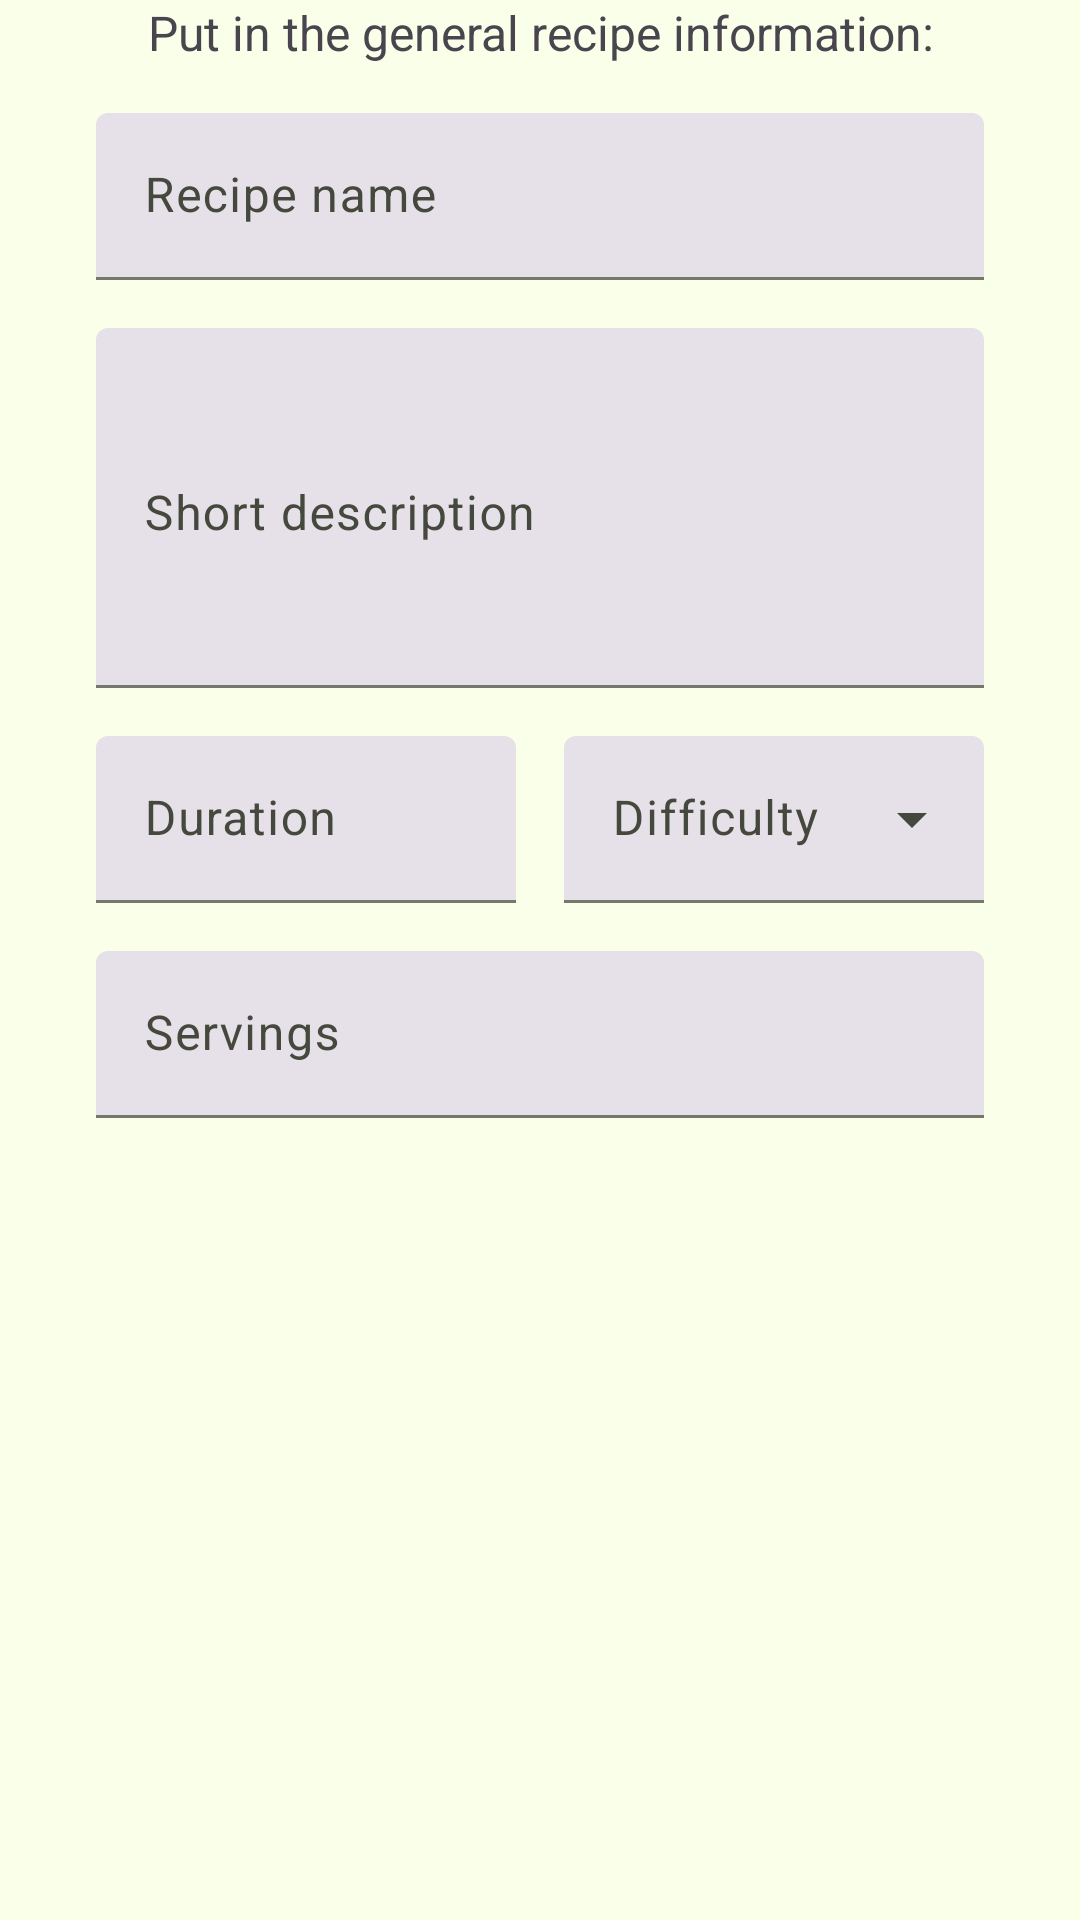

Here is an Android app screen rendered from its layout file. Give the layout XML and the strings, colors and styles it references.
<!-- AndroidManifest.xml: application theme Theme.Recipeapp -->
<!-- res/layout/fragment_add_recipe_information.xml -->
<?xml version="1.0" encoding="utf-8"?>
<androidx.core.widget.NestedScrollView xmlns:android="http://schemas.android.com/apk/res/android"
    xmlns:app="http://schemas.android.com/apk/res-auto"
    xmlns:tools="http://schemas.android.com/tools"
    android:id="@+id/constraintLayout"
    android:layout_width="match_parent"
    android:layout_height="match_parent"
    tools:context=".ui.newrecipe.fragments.AddRecipeInformationFragment">


    <androidx.constraintlayout.widget.ConstraintLayout
        android:id="@+id/cl_img_container"
        android:layout_width="match_parent"
        android:layout_height="match_parent"
        android:layout_marginHorizontal="32dp">

        <TextView
            android:id="@+id/tv_description"
            android:layout_width="match_parent"
            android:layout_height="wrap_content"
            android:text="@string/newrecipe_desc_info"
            android:textAlignment="center"
            android:textSize="16sp"
            app:layout_constraintTop_toTopOf="parent" />


        <com.google.android.material.textfield.TextInputLayout
            android:id="@+id/tilName"
            style="?attr/textInputFilledStyle"
            android:layout_width="match_parent"
            android:layout_height="wrap_content"
            android:layout_marginTop="16dp"
            android:hint="@string/recipe_name"
            app:layout_constraintEnd_toEndOf="parent"
            app:layout_constraintStart_toStartOf="parent"
            app:layout_constraintTop_toBottomOf="@+id/tv_description">

            <com.google.android.material.textfield.TextInputEditText
                android:id="@+id/et_name"
                android:layout_width="match_parent"
                android:layout_height="wrap_content"
                android:maxLength="50"
                android:inputType="text"
                android:maxLines="1"
                android:minHeight="48dp"
                tools:ignore="SpeakableTextPresentCheck" />

        </com.google.android.material.textfield.TextInputLayout>

        <com.google.android.material.textfield.TextInputLayout
            android:id="@+id/til_description"
            style="?attr/textInputFilledStyle"
            android:layout_width="match_parent"
            android:layout_height="wrap_content"
            android:layout_marginTop="16dp"
            android:hint="@string/short_description"
            app:layout_constraintEnd_toEndOf="parent"
            app:layout_constraintStart_toStartOf="parent"
            app:layout_constraintTop_toBottomOf="@+id/tilName">

            <com.google.android.material.textfield.TextInputEditText
                android:id="@+id/et_description"
                android:layout_width="match_parent"
                android:layout_height="120dp"
                android:gravity="top"
                android:maxLines="8"
                tools:ignore="SpeakableTextPresentCheck" />

        </com.google.android.material.textfield.TextInputLayout>

        <LinearLayout
            android:id="@+id/ll"
            android:layout_width="match_parent"
            android:layout_height="wrap_content"
            android:orientation="horizontal"
            app:layout_constraintEnd_toEndOf="parent"
            app:layout_constraintStart_toStartOf="parent"
            app:layout_constraintTop_toBottomOf="@+id/til_description">

            <com.google.android.material.textfield.TextInputLayout
                android:id="@+id/tilTime"
                style="?attr/textInputFilledStyle"
                android:layout_width="match_parent"
                android:layout_height="wrap_content"
                android:layout_marginTop="16dp"
                android:layout_marginEnd="8dp"
                android:layout_weight=".5"
                android:hint="@string/duration"
                app:layout_constraintEnd_toEndOf="parent"
                app:layout_constraintStart_toStartOf="parent"
                app:layout_constraintTop_toBottomOf="@+id/iv_preview">

                <com.google.android.material.textfield.TextInputEditText
                    android:id="@+id/et_time"
                    android:layout_width="match_parent"
                    android:layout_height="wrap_content"
                    android:inputType="numberSigned"
                    android:minHeight="48dp"
                    tools:ignore="hint,SpeakableTextPresentCheck" />

            </com.google.android.material.textfield.TextInputLayout>

            <com.google.android.material.textfield.TextInputLayout
                android:id="@+id/tilDifficulty"
                style="@style/Widget.Material3.TextInputLayout.FilledBox.ExposedDropdownMenu"
                android:layout_width="match_parent"
                android:layout_height="wrap_content"
                android:layout_marginStart="8dp"
                android:layout_marginTop="16dp"
                android:layout_weight=".5"
                android:hint="@string/difficulty"
                android:labelFor="@id/et_difficulty"
                app:layout_constraintEnd_toEndOf="parent"
                app:layout_constraintStart_toStartOf="parent"
                app:layout_constraintTop_toBottomOf="@+id/iv_preview">

                <AutoCompleteTextView
                    android:id="@+id/et_difficulty"
                    android:layout_width="match_parent"
                    android:layout_height="wrap_content"
                    android:inputType="none"
                    android:minHeight="48dp"
                    tools:ignore="SpeakableTextPresentCheck" />

            </com.google.android.material.textfield.TextInputLayout>

        </LinearLayout>

        <com.google.android.material.textfield.TextInputLayout
            android:id="@+id/tilServings"
            style="?attr/textInputFilledStyle"
            android:layout_width="match_parent"
            android:layout_height="wrap_content"
            android:layout_marginTop="16dp"
            android:hint="@string/servings"
            app:layout_constraintEnd_toEndOf="parent"
            app:layout_constraintStart_toStartOf="parent"
            app:layout_constraintTop_toBottomOf="@+id/ll">

            <com.google.android.material.textfield.TextInputEditText
                android:id="@+id/et_serves"
                android:layout_width="match_parent"
                android:layout_height="wrap_content"
                android:inputType="numberSigned"
                android:minHeight="48dp"
                tools:ignore="hint,SpeakableTextPresentCheck" />

        </com.google.android.material.textfield.TextInputLayout>

    </androidx.constraintlayout.widget.ConstraintLayout>

</androidx.core.widget.NestedScrollView>
<!-- resources referenced by this layout -->
<resources>
  <string name="difficulty">Difficulty</string>
  <string name="duration">Duration</string>
  <string name="newrecipe_desc_info" tools:ignore="MissingTranslation">Put in the general recipe information:</string>
  <string name="recipe_name">Recipe name</string>
  <string name="servings">Servings</string>
  <string name="short_description">Short description</string>
  <color name="md_theme_light_surface">#F9FFE8</color>
  <color name="md_theme_light_primary">#4D6706</color>
  <color name="md_theme_light_onPrimary">#FFFFFF</color>
  <color name="md_theme_light_primaryContainer">#CEEF83</color>
  <color name="md_theme_light_onPrimaryContainer">#151F00</color>
  <color name="md_theme_light_secondary">#4E6704</color>
  <color name="md_theme_light_onSecondary">#FFFFFF</color>
  <color name="md_theme_light_secondaryContainer">#CFEE83</color>
  <color name="md_theme_light_onSecondaryContainer">#151F00</color>
  <color name="md_theme_light_tertiary">#006A62</color>
  <color name="md_theme_light_onTertiary">#FFFFFF</color>
  <color name="md_theme_light_tertiaryContainer">#73F8E8</color>
  <color name="md_theme_light_onTertiaryContainer">#00201D</color>
  <color name="md_theme_light_error">#BA1A1A</color>
  <color name="md_theme_light_errorContainer">#FFDAD6</color>
  <color name="md_theme_light_onError">#FFFFFF</color>
  <color name="md_theme_light_onErrorContainer">#410002</color>
  <color name="md_theme_light_background">#F9FFE8</color>
  <color name="md_theme_light_onBackground">#112000</color>
  <color name="md_theme_light_onSurface">#112000</color>
  <color name="md_theme_light_surfaceVariant">#E2E4D4</color>
  <color name="md_theme_light_onSurfaceVariant">#45483C</color>
  <color name="md_theme_light_outline">#76786B</color>
  <color name="md_theme_light_inverseOnSurface">#D4FF97</color>
  <color name="md_theme_light_inverseSurface">#203600</color>
  <color name="md_theme_light_inversePrimary">#B2D26B</color>
</resources>
